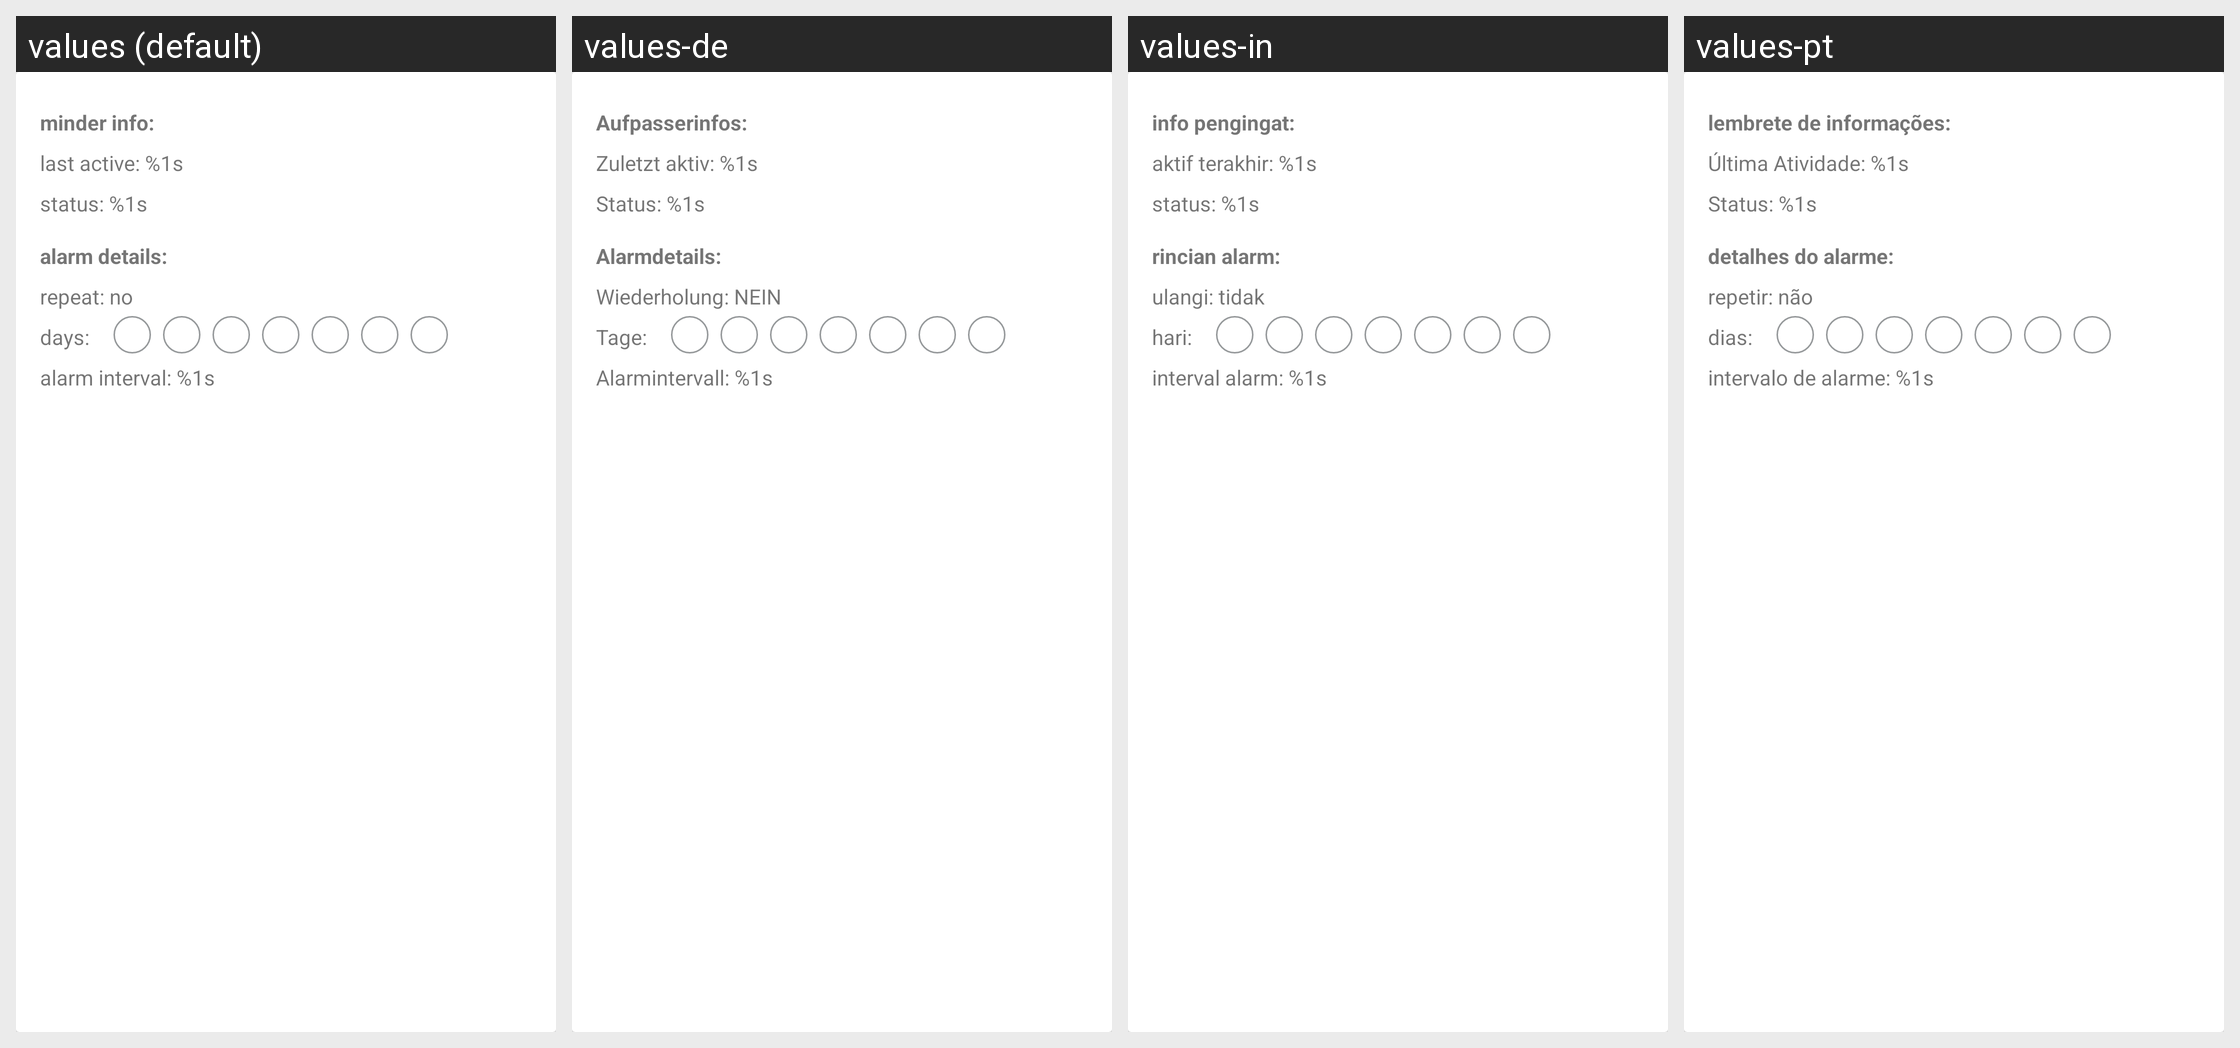

Strings drawn on this Android screen and how each of the app's shown locales translates them:
Android screen res/layout/details_message.xml rendered under 4 locales, left to right: values (default), values-de, values-in, values-pt. Device: Nexus 5 (rendered at 1080×1920; each locale shown at half size, 540×960, under a caption strip naming it); theme AppTheme.
Other locales in the repository, not shown: values-pt-rPT.
Strings drawn on this screen, with the default value and each locale's value (text and hints the layout hard-codes, and strings that could not be matched under every locale, appear in the picture but are not listed):

message_details
  values: minder info:
  values-de: Aufpasserinfos:
  values-in: info pengingat:
  values-pt: lembrete de informações:

message_lastSend
  values: last active: %1s
  values-de: Zuletzt aktiv: %1s
  values-in: aktif terakhir: %1s
  values-pt: Última Atividade: %1s

message_turnedOff
  values: status: %1s
  values-de: Status: %1s
  values-in: status: %1s
  values-pt: Status: %1s

message_alarmDetails
  values: alarm details:
  values-de: Alarmdetails:
  values-in: rincian alarm:
  values-pt: detalhes do alarme:

message_alarmRepeatNo
  values: repeat: no
  values-de: Wiederholung: NEIN
  values-in: ulangi: tidak
  values-pt: repetir: não

message_alarmDays
  values: days:
  values-de: Tage:
  values-in: hari:
  values-pt: dias:

message_alarmAlarm
  values: alarm interval: %1s
  values-de: Alarmintervall: %1s
  values-in: interval alarm: %1s
  values-pt: intervalo de alarme: %1s
